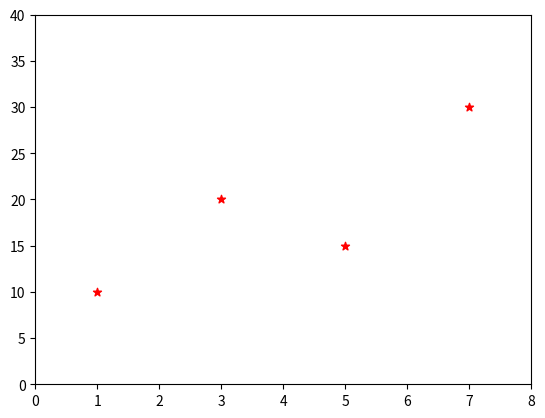

This chart was generated by the following Python code:
import matplotlib.pyplot as plt
import numpy as np

fig=plt.figure()
ax=fig.add_subplot(1,1,1)
ax.set(xlim=[0.,8.],ylim=[0.,40.])

x=np.array([1,3,5,7])   # x 축의 값
y=np.array([10,20,15,30])   # x 축에 대응되는 y 축의 값

# ax.plot(x,y)  # plot() 는 꺾은선 그래프
# ax.plot(x,y,color='red',linewidth=0.5)  # 색상, 라인, 형식 지정 (line 2D)

# ax.plot(x,y, marker='^', color='darkgreen')
ax.scatter(x,y, marker='*', color='red')  # scatter() 이산값 그래프   



plt.show()






















